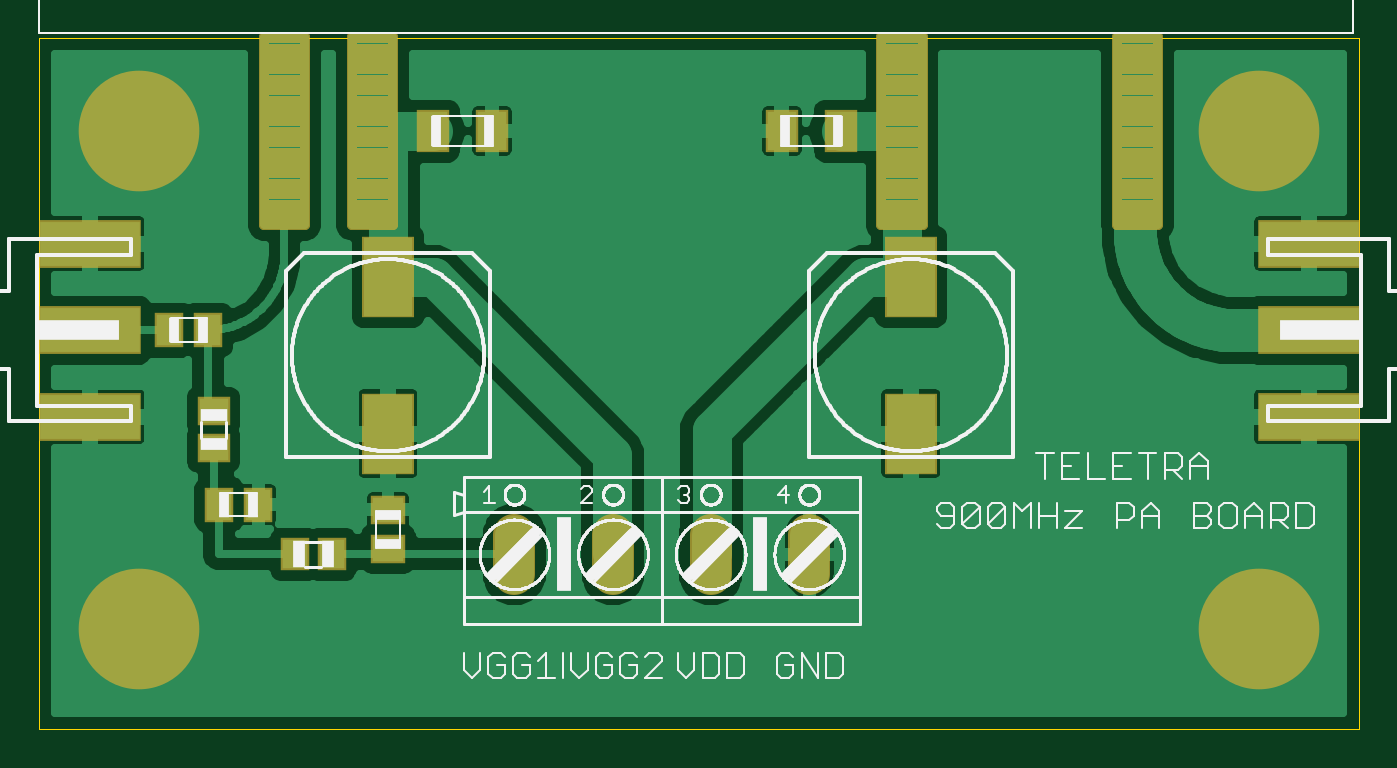
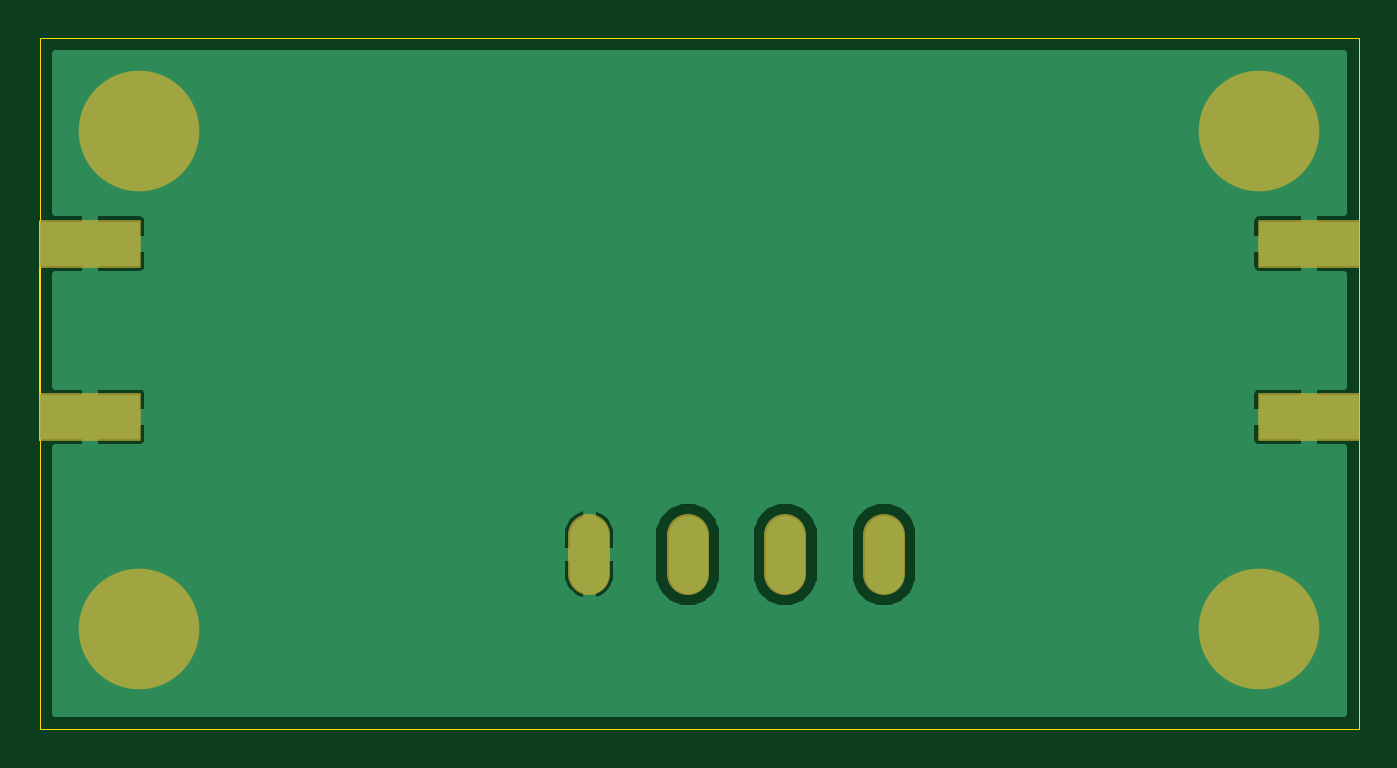
Circuit board: 8 layer files. Board 67.3 x 35.2 mm.
- bottom_copper: PA.gbl (17684 bytes)
- paste: PA.gbp (226 bytes)
- bottom_mask: PA.gbs (540 bytes)
- outline: PA.gko (328 bytes)
- top_copper: PA.gtl (49593 bytes)
- top_silk: PA.gto (57463 bytes)
- paste: PA.gtp (4761 bytes)
- top_mask: PA.gts (4899 bytes)

=== bottom_copper: PA.gbl (17684 bytes, source omitted) ===
=== paste: PA.gbp (226 bytes, source withheld) ===
=== bottom_mask: PA.gbs ===
G75*
%MOIN*%
%OFA0B0*%
%FSLAX25Y25*%
%IPPOS*%
%LPD*%
%AMOC8*
5,1,8,0,0,1.08239X$1,22.5*
%
%ADD10R,0.20600X0.09600*%
%ADD11C,0.08400*%
%ADD12C,0.24222*%
D10*
X0048606Y0064400D03*
X0048606Y0099200D03*
X0293406Y0099200D03*
X0293406Y0064400D03*
D11*
X0193106Y0040700D02*
X0193106Y0032900D01*
X0173306Y0032900D02*
X0173306Y0040700D01*
X0153706Y0040700D02*
X0153706Y0032900D01*
X0133906Y0032900D02*
X0133906Y0040700D01*
D12*
X0058506Y0021800D03*
X0058506Y0121800D03*
X0283506Y0121800D03*
X0283506Y0021800D03*
M02*

=== outline: PA.gko ===
G75*
%MOIN*%
%OFA0B0*%
%FSLAX25Y25*%
%IPPOS*%
%LPD*%
%AMOC8*
5,1,8,0,0,1.08239X$1,22.5*
%
%ADD10C,0.00000*%
D10*
X0038506Y0001800D02*
X0038506Y0140501D01*
X0303428Y0140501D01*
X0303428Y0001800D01*
X0038506Y0001800D01*
X0038506Y0059800D02*
X0038506Y0103800D01*
X0303506Y0103800D02*
X0303506Y0059800D01*
M02*

=== top_copper: PA.gtl (49593 bytes, source omitted) ===
=== top_silk: PA.gto (57463 bytes, source omitted) ===
=== paste: PA.gtp ===
G75*
%MOIN*%
%OFA0B0*%
%FSLAX25Y25*%
%IPPOS*%
%LPD*%
%AMOC8*
5,1,8,0,0,1.08239X$1,22.5*
%
%ADD10R,0.05118X0.06299*%
%ADD11R,0.06299X0.05118*%
%ADD12R,0.05906X0.07874*%
%ADD13R,0.09843X0.15748*%
%ADD14R,0.05118X0.05906*%
%ADD15R,0.05906X0.05118*%
%ADD16C,0.01969*%
%ADD17R,0.20000X0.09000*%
D10*
X0074569Y0046800D03*
X0082443Y0046800D03*
X0072443Y0081800D03*
X0064569Y0081800D03*
D11*
X0108506Y0045737D03*
X0108506Y0037863D03*
D12*
X0117601Y0121800D03*
X0129412Y0121800D03*
X0187601Y0121800D03*
X0199412Y0121800D03*
D13*
X0213506Y0092548D03*
X0213506Y0061052D03*
X0108506Y0061052D03*
X0108506Y0092548D03*
D14*
X0097246Y0036800D03*
X0089766Y0036800D03*
D15*
X0073506Y0058060D03*
X0073506Y0065540D03*
D16*
X0083782Y0103099D02*
X0091656Y0103099D01*
X0083782Y0103099D02*
X0083782Y0140501D01*
X0091656Y0140501D01*
X0091656Y0103099D01*
X0091656Y0105067D02*
X0083782Y0105067D01*
X0083782Y0107035D02*
X0091656Y0107035D01*
X0091656Y0109003D02*
X0083782Y0109003D01*
X0083782Y0110971D02*
X0091656Y0110971D01*
X0091656Y0112939D02*
X0083782Y0112939D01*
X0083782Y0114907D02*
X0091656Y0114907D01*
X0091656Y0116875D02*
X0083782Y0116875D01*
X0083782Y0118843D02*
X0091656Y0118843D01*
X0091656Y0120811D02*
X0083782Y0120811D01*
X0083782Y0122779D02*
X0091656Y0122779D01*
X0091656Y0124747D02*
X0083782Y0124747D01*
X0083782Y0126715D02*
X0091656Y0126715D01*
X0091656Y0128683D02*
X0083782Y0128683D01*
X0083782Y0130651D02*
X0091656Y0130651D01*
X0091656Y0132619D02*
X0083782Y0132619D01*
X0083782Y0134587D02*
X0091656Y0134587D01*
X0091656Y0136555D02*
X0083782Y0136555D01*
X0083782Y0138523D02*
X0091656Y0138523D01*
X0091656Y0140491D02*
X0083782Y0140491D01*
X0101498Y0103099D02*
X0109372Y0103099D01*
X0101498Y0103099D02*
X0101498Y0140501D01*
X0109372Y0140501D01*
X0109372Y0103099D01*
X0109372Y0105067D02*
X0101498Y0105067D01*
X0101498Y0107035D02*
X0109372Y0107035D01*
X0109372Y0109003D02*
X0101498Y0109003D01*
X0101498Y0110971D02*
X0109372Y0110971D01*
X0109372Y0112939D02*
X0101498Y0112939D01*
X0101498Y0114907D02*
X0109372Y0114907D01*
X0109372Y0116875D02*
X0101498Y0116875D01*
X0101498Y0118843D02*
X0109372Y0118843D01*
X0109372Y0120811D02*
X0101498Y0120811D01*
X0101498Y0122779D02*
X0109372Y0122779D01*
X0109372Y0124747D02*
X0101498Y0124747D01*
X0101498Y0126715D02*
X0109372Y0126715D01*
X0109372Y0128683D02*
X0101498Y0128683D01*
X0101498Y0130651D02*
X0109372Y0130651D01*
X0109372Y0132619D02*
X0101498Y0132619D01*
X0101498Y0134587D02*
X0109372Y0134587D01*
X0109372Y0136555D02*
X0101498Y0136555D01*
X0101498Y0138523D02*
X0109372Y0138523D01*
X0109372Y0140491D02*
X0101498Y0140491D01*
X0207798Y0103099D02*
X0215672Y0103099D01*
X0207798Y0103099D02*
X0207798Y0140501D01*
X0215672Y0140501D01*
X0215672Y0103099D01*
X0215672Y0105067D02*
X0207798Y0105067D01*
X0207798Y0107035D02*
X0215672Y0107035D01*
X0215672Y0109003D02*
X0207798Y0109003D01*
X0207798Y0110971D02*
X0215672Y0110971D01*
X0215672Y0112939D02*
X0207798Y0112939D01*
X0207798Y0114907D02*
X0215672Y0114907D01*
X0215672Y0116875D02*
X0207798Y0116875D01*
X0207798Y0118843D02*
X0215672Y0118843D01*
X0215672Y0120811D02*
X0207798Y0120811D01*
X0207798Y0122779D02*
X0215672Y0122779D01*
X0215672Y0124747D02*
X0207798Y0124747D01*
X0207798Y0126715D02*
X0215672Y0126715D01*
X0215672Y0128683D02*
X0207798Y0128683D01*
X0207798Y0130651D02*
X0215672Y0130651D01*
X0215672Y0132619D02*
X0207798Y0132619D01*
X0207798Y0134587D02*
X0215672Y0134587D01*
X0215672Y0136555D02*
X0207798Y0136555D01*
X0207798Y0138523D02*
X0215672Y0138523D01*
X0215672Y0140491D02*
X0207798Y0140491D01*
X0255042Y0103099D02*
X0262916Y0103099D01*
X0255042Y0103099D02*
X0255042Y0140501D01*
X0262916Y0140501D01*
X0262916Y0103099D01*
X0262916Y0105067D02*
X0255042Y0105067D01*
X0255042Y0107035D02*
X0262916Y0107035D01*
X0262916Y0109003D02*
X0255042Y0109003D01*
X0255042Y0110971D02*
X0262916Y0110971D01*
X0262916Y0112939D02*
X0255042Y0112939D01*
X0255042Y0114907D02*
X0262916Y0114907D01*
X0262916Y0116875D02*
X0255042Y0116875D01*
X0255042Y0118843D02*
X0262916Y0118843D01*
X0262916Y0120811D02*
X0255042Y0120811D01*
X0255042Y0122779D02*
X0262916Y0122779D01*
X0262916Y0124747D02*
X0255042Y0124747D01*
X0255042Y0126715D02*
X0262916Y0126715D01*
X0262916Y0128683D02*
X0255042Y0128683D01*
X0255042Y0130651D02*
X0262916Y0130651D01*
X0262916Y0132619D02*
X0255042Y0132619D01*
X0255042Y0134587D02*
X0262916Y0134587D01*
X0262916Y0136555D02*
X0255042Y0136555D01*
X0255042Y0138523D02*
X0262916Y0138523D01*
X0262916Y0140491D02*
X0255042Y0140491D01*
D17*
X0293406Y0099200D03*
X0293406Y0081800D03*
X0293406Y0064400D03*
X0048606Y0064400D03*
X0048606Y0081800D03*
X0048606Y0099200D03*
M02*

=== top_mask: PA.gts ===
G75*
%MOIN*%
%OFA0B0*%
%FSLAX25Y25*%
%IPPOS*%
%LPD*%
%AMOC8*
5,1,8,0,0,1.08239X$1,22.5*
%
%ADD10R,0.05718X0.06899*%
%ADD11R,0.06899X0.05718*%
%ADD12R,0.06506X0.08474*%
%ADD13R,0.10443X0.16348*%
%ADD14R,0.05718X0.06506*%
%ADD15R,0.06506X0.05718*%
%ADD16C,0.02088*%
%ADD17R,0.20600X0.09600*%
%ADD18C,0.08400*%
%ADD19C,0.24222*%
D10*
X0074569Y0046800D03*
X0082443Y0046800D03*
X0072443Y0081800D03*
X0064569Y0081800D03*
D11*
X0108506Y0045737D03*
X0108506Y0037863D03*
D12*
X0117601Y0121800D03*
X0129412Y0121800D03*
X0187601Y0121800D03*
X0199412Y0121800D03*
D13*
X0213506Y0092548D03*
X0213506Y0061052D03*
X0108506Y0061052D03*
X0108506Y0092548D03*
D14*
X0097246Y0036800D03*
X0089766Y0036800D03*
D15*
X0073506Y0058060D03*
X0073506Y0065540D03*
D16*
X0083542Y0102859D02*
X0091896Y0102859D01*
X0083542Y0102859D02*
X0083542Y0140741D01*
X0091896Y0140741D01*
X0091896Y0102859D01*
X0091896Y0104946D02*
X0083542Y0104946D01*
X0083542Y0107033D02*
X0091896Y0107033D01*
X0091896Y0109120D02*
X0083542Y0109120D01*
X0083542Y0111207D02*
X0091896Y0111207D01*
X0091896Y0113294D02*
X0083542Y0113294D01*
X0083542Y0115381D02*
X0091896Y0115381D01*
X0091896Y0117468D02*
X0083542Y0117468D01*
X0083542Y0119555D02*
X0091896Y0119555D01*
X0091896Y0121642D02*
X0083542Y0121642D01*
X0083542Y0123729D02*
X0091896Y0123729D01*
X0091896Y0125816D02*
X0083542Y0125816D01*
X0083542Y0127903D02*
X0091896Y0127903D01*
X0091896Y0129990D02*
X0083542Y0129990D01*
X0083542Y0132077D02*
X0091896Y0132077D01*
X0091896Y0134164D02*
X0083542Y0134164D01*
X0083542Y0136251D02*
X0091896Y0136251D01*
X0091896Y0138338D02*
X0083542Y0138338D01*
X0083542Y0140425D02*
X0091896Y0140425D01*
X0101258Y0102859D02*
X0109612Y0102859D01*
X0101258Y0102859D02*
X0101258Y0140741D01*
X0109612Y0140741D01*
X0109612Y0102859D01*
X0109612Y0104946D02*
X0101258Y0104946D01*
X0101258Y0107033D02*
X0109612Y0107033D01*
X0109612Y0109120D02*
X0101258Y0109120D01*
X0101258Y0111207D02*
X0109612Y0111207D01*
X0109612Y0113294D02*
X0101258Y0113294D01*
X0101258Y0115381D02*
X0109612Y0115381D01*
X0109612Y0117468D02*
X0101258Y0117468D01*
X0101258Y0119555D02*
X0109612Y0119555D01*
X0109612Y0121642D02*
X0101258Y0121642D01*
X0101258Y0123729D02*
X0109612Y0123729D01*
X0109612Y0125816D02*
X0101258Y0125816D01*
X0101258Y0127903D02*
X0109612Y0127903D01*
X0109612Y0129990D02*
X0101258Y0129990D01*
X0101258Y0132077D02*
X0109612Y0132077D01*
X0109612Y0134164D02*
X0101258Y0134164D01*
X0101258Y0136251D02*
X0109612Y0136251D01*
X0109612Y0138338D02*
X0101258Y0138338D01*
X0101258Y0140425D02*
X0109612Y0140425D01*
X0207558Y0102859D02*
X0215912Y0102859D01*
X0207558Y0102859D02*
X0207558Y0140741D01*
X0215912Y0140741D01*
X0215912Y0102859D01*
X0215912Y0104946D02*
X0207558Y0104946D01*
X0207558Y0107033D02*
X0215912Y0107033D01*
X0215912Y0109120D02*
X0207558Y0109120D01*
X0207558Y0111207D02*
X0215912Y0111207D01*
X0215912Y0113294D02*
X0207558Y0113294D01*
X0207558Y0115381D02*
X0215912Y0115381D01*
X0215912Y0117468D02*
X0207558Y0117468D01*
X0207558Y0119555D02*
X0215912Y0119555D01*
X0215912Y0121642D02*
X0207558Y0121642D01*
X0207558Y0123729D02*
X0215912Y0123729D01*
X0215912Y0125816D02*
X0207558Y0125816D01*
X0207558Y0127903D02*
X0215912Y0127903D01*
X0215912Y0129990D02*
X0207558Y0129990D01*
X0207558Y0132077D02*
X0215912Y0132077D01*
X0215912Y0134164D02*
X0207558Y0134164D01*
X0207558Y0136251D02*
X0215912Y0136251D01*
X0215912Y0138338D02*
X0207558Y0138338D01*
X0207558Y0140425D02*
X0215912Y0140425D01*
X0254802Y0102859D02*
X0263156Y0102859D01*
X0254802Y0102859D02*
X0254802Y0140741D01*
X0263156Y0140741D01*
X0263156Y0102859D01*
X0263156Y0104946D02*
X0254802Y0104946D01*
X0254802Y0107033D02*
X0263156Y0107033D01*
X0263156Y0109120D02*
X0254802Y0109120D01*
X0254802Y0111207D02*
X0263156Y0111207D01*
X0263156Y0113294D02*
X0254802Y0113294D01*
X0254802Y0115381D02*
X0263156Y0115381D01*
X0263156Y0117468D02*
X0254802Y0117468D01*
X0254802Y0119555D02*
X0263156Y0119555D01*
X0263156Y0121642D02*
X0254802Y0121642D01*
X0254802Y0123729D02*
X0263156Y0123729D01*
X0263156Y0125816D02*
X0254802Y0125816D01*
X0254802Y0127903D02*
X0263156Y0127903D01*
X0263156Y0129990D02*
X0254802Y0129990D01*
X0254802Y0132077D02*
X0263156Y0132077D01*
X0263156Y0134164D02*
X0254802Y0134164D01*
X0254802Y0136251D02*
X0263156Y0136251D01*
X0263156Y0138338D02*
X0254802Y0138338D01*
X0254802Y0140425D02*
X0263156Y0140425D01*
D17*
X0293406Y0099200D03*
X0293406Y0081800D03*
X0293406Y0064400D03*
X0048606Y0064400D03*
X0048606Y0081800D03*
X0048606Y0099200D03*
D18*
X0133906Y0040700D02*
X0133906Y0032900D01*
X0153706Y0032900D02*
X0153706Y0040700D01*
X0173306Y0040700D02*
X0173306Y0032900D01*
X0193106Y0032900D02*
X0193106Y0040700D01*
D19*
X0058506Y0021800D03*
X0058506Y0121800D03*
X0283506Y0121800D03*
X0283506Y0021800D03*
M02*

